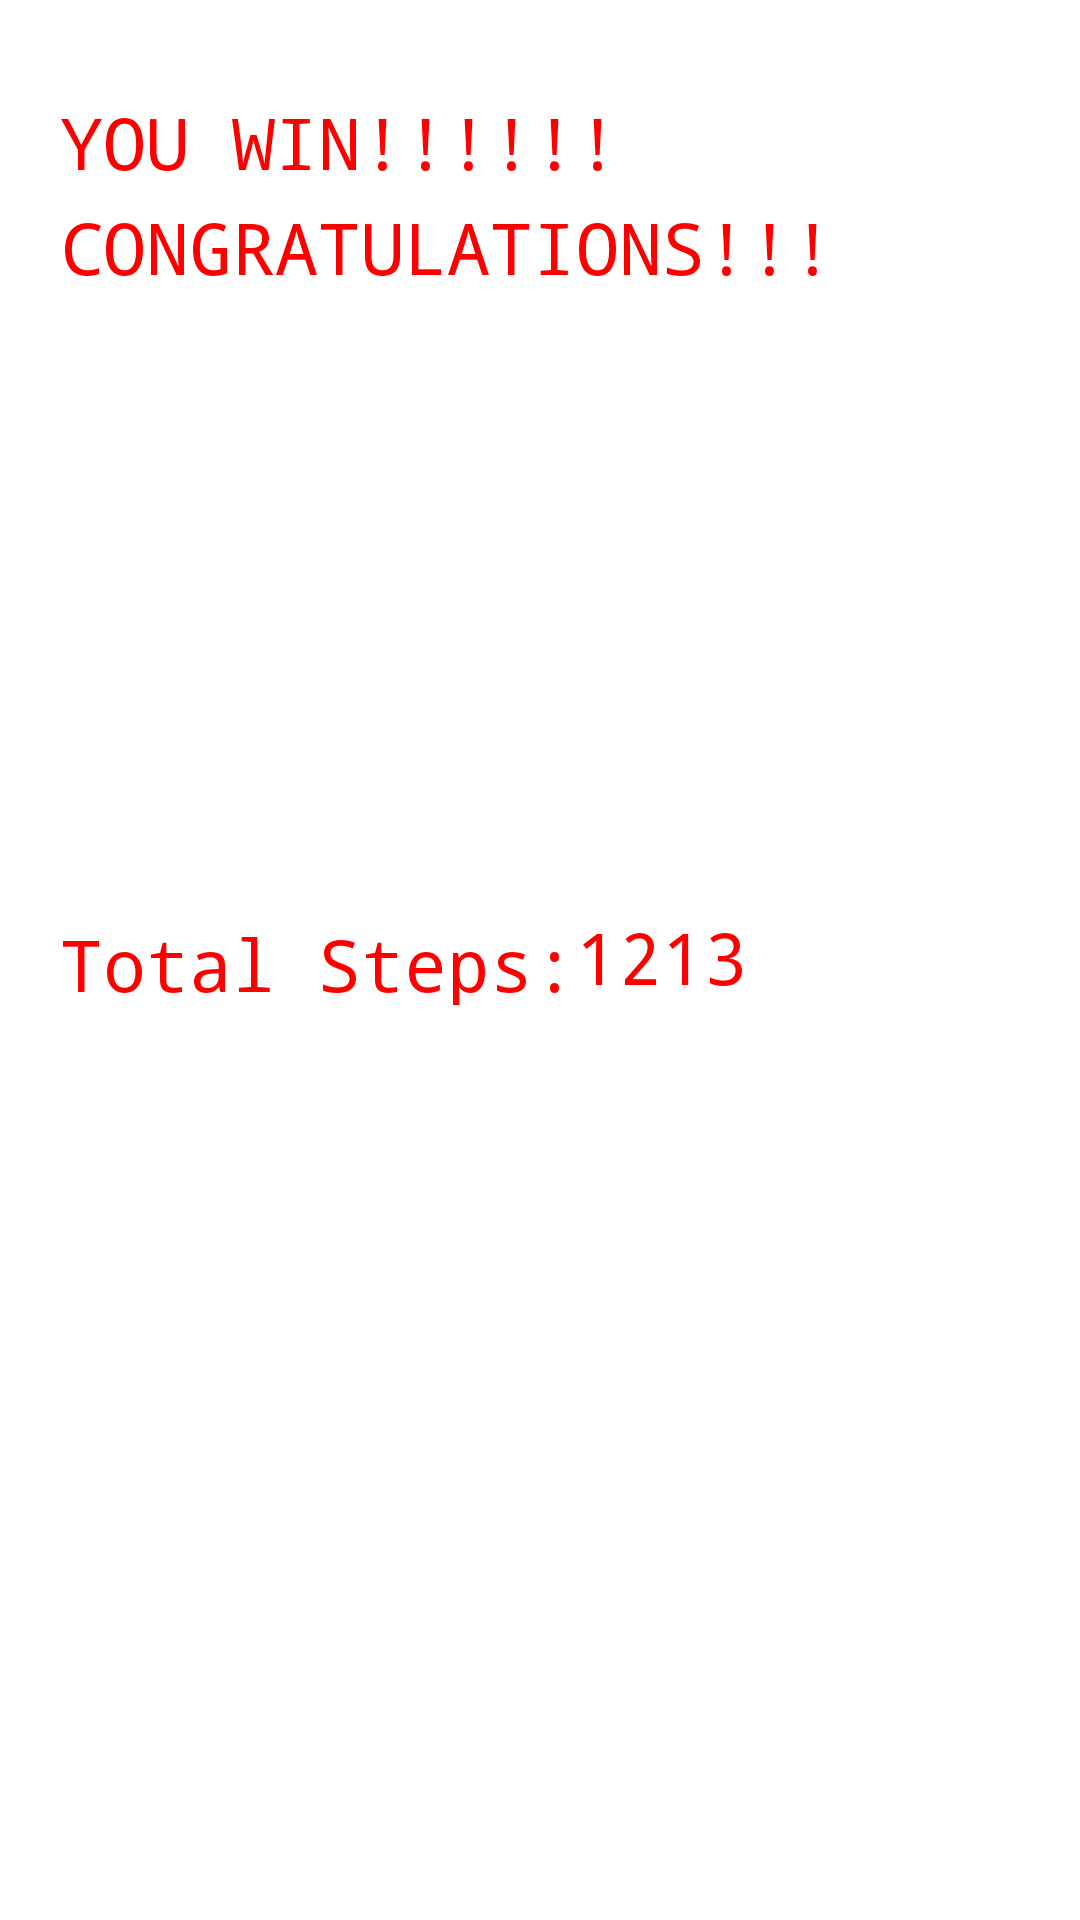

Here is an Android app screen rendered from its layout file. Give the layout XML and the strings, colors and styles it references.
<!-- AndroidManifest.xml: application theme AppTheme -->
<!-- res/layout/activity_you_win.xml -->
<?xml version="1.0" encoding="utf-8"?>
<RelativeLayout xmlns:android="http://schemas.android.com/apk/res/android"
    android:layout_width="match_parent"
    android:layout_height="match_parent"
    android:orientation="vertical" >
    
    
    <TextView
        android:id="@+id/total_steps"
        android:layout_width="wrap_content"
        android:layout_height="wrap_content"
        android:layout_alignParentLeft="true"
        android:layout_marginLeft="20dp"
        android:layout_centerVertical="true"
        android:gravity="center_horizontal"
        android:height="30dp"
        android:text="@string/steps_total"
        android:textColor="#FF0000"
        android:textSize="24sp"
        android:typeface="monospace" />

    <TextView
        android:id="@+id/congrat_msg"
        android:layout_width="wrap_content"
        android:layout_height="wrap_content"
        android:layout_alignParentLeft="true"
        android:layout_alignParentTop="true"
        android:layout_marginTop="66dp"
        android:gravity="center_horizontal"
        android:height="30dp"
        android:text="@string/congrat"
        android:layout_marginLeft="20dp"
        android:textColor="#FF0000"
        android:textSize="24sp"
        android:typeface="monospace" />

  	<TextView
        android:id="@+id/step_num"
        android:layout_width="wrap_content"
        android:layout_height="wrap_content"
        android:layout_alignBottom="@id/total_steps"
        android:layout_toRightOf="@id/total_steps"
        android:textColor="#FF0000"
        android:textSize="24sp"
        android:typeface="monospace" 
        android:text="1213"/>

  	<TextView
  	    android:id="@+id/congrat_msg2"
  	    android:layout_width="wrap_content"
  	    android:layout_height="wrap_content"
  	    android:layout_alignParentLeft="true"
  	    android:layout_alignParentTop="true"
  	    android:layout_marginLeft="20dp"
  	    android:layout_marginTop="31dp"
  	    android:gravity="center_horizontal"
  	    android:height="30dp"
  	    android:text="@string/win"
  	    android:textColor="#FF0000"
  	    android:textSize="24sp"
  	    android:typeface="monospace" />
		
</RelativeLayout>
<!-- resources referenced by this layout -->
<resources>
  <string name="congrat">CONGRATULATIONS!!!</string>
  <string name="steps_total">Total Steps:</string>
  <string name="win">YOU WIN!!!!!!</string>
  <style name="AppTheme" parent="AppBaseTheme">
          
      </style>
  <style name="AppBaseTheme" parent="android:Theme.Light">
          
      </style>
</resources>
